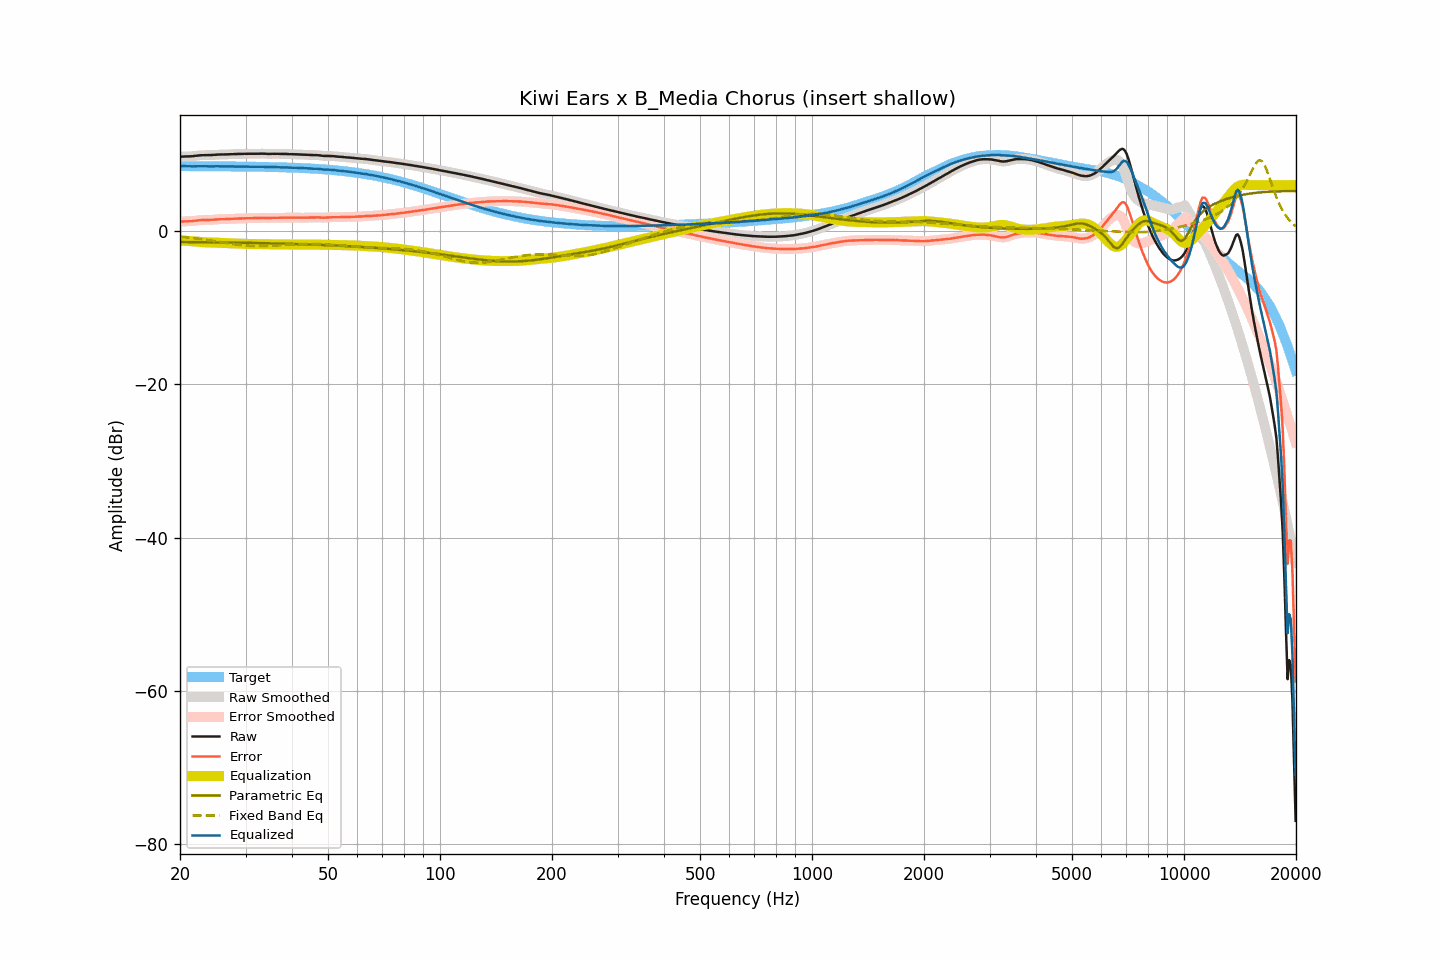

The table this chart was drawn from, first rows:
frequency, raw, smoothed, error, error_smoothed, equalization, parametric_eq, fixed_band_eq, equalized_raw, equalized_smoothed, target
20.00, 9.70, 9.70, 1.23, 1.23, -1.24, -1.42, -0.72, 8.46, 8.46, 8.47
20.20, 9.72, 9.72, 1.25, 1.25, -1.24, -1.42, -0.74, 8.48, 8.47, 8.47
20.40, 9.73, 9.73, 1.26, 1.26, -1.25, -1.42, -0.76, 8.48, 8.48, 8.47
20.61, 9.74, 9.74, 1.27, 1.27, -1.26, -1.42, -0.78, 8.48, 8.48, 8.47
20.81, 9.74, 9.74, 1.27, 1.27, -1.27, -1.43, -0.80, 8.47, 8.47, 8.47
21.02, 9.75, 9.75, 1.28, 1.28, -1.28, -1.43, -0.83, 8.47, 8.47, 8.47
21.23, 9.75, 9.75, 1.28, 1.28, -1.29, -1.43, -0.85, 8.46, 8.46, 8.47
21.44, 9.76, 9.76, 1.29, 1.30, -1.31, -1.43, -0.87, 8.45, 8.46, 8.47
21.66, 9.78, 9.78, 1.31, 1.32, -1.33, -1.43, -0.90, 8.45, 8.46, 8.47
21.87, 9.81, 9.81, 1.35, 1.34, -1.35, -1.44, -0.93, 8.46, 8.46, 8.47
22.09, 9.83, 9.83, 1.37, 1.37, -1.37, -1.44, -0.95, 8.46, 8.47, 8.46
22.31, 9.86, 9.86, 1.40, 1.40, -1.39, -1.44, -0.98, 8.47, 8.47, 8.46
22.54, 9.88, 9.88, 1.42, 1.42, -1.41, -1.44, -1.01, 8.47, 8.47, 8.46
22.76, 9.90, 9.90, 1.44, 1.44, -1.43, -1.44, -1.04, 8.48, 8.47, 8.46
22.99, 9.91, 9.91, 1.45, 1.45, -1.44, -1.45, -1.07, 8.47, 8.47, 8.46
23.22, 9.91, 9.91, 1.45, 1.45, -1.45, -1.45, -1.10, 8.46, 8.47, 8.46
23.45, 9.91, 9.91, 1.45, 1.45, -1.45, -1.45, -1.13, 8.46, 8.46, 8.46
23.69, 9.91, 9.91, 1.45, 1.45, -1.46, -1.45, -1.16, 8.45, 8.45, 8.46
23.92, 9.91, 9.91, 1.45, 1.46, -1.47, -1.46, -1.19, 8.44, 8.45, 8.46
24.16, 9.92, 9.92, 1.47, 1.47, -1.47, -1.46, -1.23, 8.45, 8.45, 8.46
24.40, 9.93, 9.93, 1.48, 1.48, -1.48, -1.46, -1.26, 8.45, 8.45, 8.45
24.65, 9.95, 9.95, 1.50, 1.50, -1.50, -1.46, -1.29, 8.45, 8.45, 8.45
24.89, 9.96, 9.96, 1.51, 1.51, -1.51, -1.47, -1.33, 8.45, 8.45, 8.45
25.14, 9.98, 9.98, 1.53, 1.53, -1.52, -1.47, -1.36, 8.46, 8.46, 8.45
25.39, 9.99, 9.99, 1.54, 1.54, -1.53, -1.47, -1.40, 8.46, 8.46, 8.45
25.65, 10.00, 10.00, 1.55, 1.55, -1.54, -1.47, -1.43, 8.46, 8.45, 8.45
25.91, 10.00, 10.00, 1.55, 1.55, -1.55, -1.48, -1.47, 8.45, 8.45, 8.45
26.16, 10.00, 10.00, 1.56, 1.56, -1.56, -1.48, -1.50, 8.44, 8.44, 8.44
26.43, 10.00, 10.00, 1.56, 1.56, -1.57, -1.48, -1.54, 8.43, 8.44, 8.44
26.69, 10.01, 10.01, 1.57, 1.57, -1.57, -1.49, -1.57, 8.44, 8.44, 8.44
26.96, 10.02, 10.02, 1.58, 1.58, -1.58, -1.49, -1.60, 8.44, 8.44, 8.44
27.23, 10.03, 10.03, 1.59, 1.59, -1.59, -1.49, -1.64, 8.44, 8.44, 8.44
27.50, 10.04, 10.04, 1.60, 1.60, -1.60, -1.49, -1.67, 8.44, 8.44, 8.44
27.77, 10.04, 10.05, 1.61, 1.61, -1.61, -1.50, -1.70, 8.43, 8.44, 8.43
28.05, 10.05, 10.05, 1.62, 1.62, -1.62, -1.50, -1.73, 8.43, 8.43, 8.43
28.33, 10.06, 10.06, 1.63, 1.63, -1.63, -1.50, -1.76, 8.43, 8.43, 8.43
28.62, 10.06, 10.06, 1.63, 1.64, -1.64, -1.51, -1.79, 8.42, 8.43, 8.43
28.90, 10.07, 10.07, 1.65, 1.64, -1.65, -1.51, -1.81, 8.43, 8.42, 8.43
29.19, 10.07, 10.07, 1.65, 1.65, -1.65, -1.51, -1.84, 8.42, 8.42, 8.42
29.48, 10.08, 10.08, 1.66, 1.66, -1.66, -1.52, -1.86, 8.42, 8.42, 8.42
29.78, 10.09, 10.09, 1.67, 1.67, -1.67, -1.52, -1.88, 8.42, 8.42, 8.42
30.08, 10.09, 10.09, 1.68, 1.68, -1.67, -1.53, -1.90, 8.42, 8.42, 8.42
30.38, 10.09, 10.09, 1.68, 1.68, -1.67, -1.53, -1.91, 8.42, 8.42, 8.41
30.68, 10.09, 10.09, 1.68, 1.68, -1.68, -1.53, -1.93, 8.41, 8.41, 8.41
30.99, 10.09, 10.09, 1.68, 1.68, -1.68, -1.54, -1.94, 8.41, 8.41, 8.41
31.30, 10.08, 10.08, 1.68, 1.68, -1.68, -1.54, -1.95, 8.40, 8.40, 8.40
31.61, 10.08, 10.08, 1.68, 1.68, -1.69, -1.55, -1.96, 8.39, 8.39, 8.40
31.93, 10.08, 10.08, 1.68, 1.69, -1.70, -1.55, -1.96, 8.38, 8.39, 8.40
32.24, 10.09, 10.09, 1.70, 1.70, -1.70, -1.55, -1.96, 8.39, 8.39, 8.39
32.57, 10.10, 10.10, 1.71, 1.71, -1.71, -1.56, -1.96, 8.39, 8.39, 8.39
32.89, 10.11, 10.11, 1.72, 1.72, -1.71, -1.56, -1.96, 8.40, 8.40, 8.39
33.22, 10.11, 10.11, 1.73, 1.73, -1.72, -1.57, -1.96, 8.40, 8.40, 8.38
33.55, 10.11, 10.11, 1.73, 1.73, -1.72, -1.57, -1.95, 8.39, 8.39, 8.38
33.89, 10.10, 10.10, 1.73, 1.72, -1.72, -1.58, -1.94, 8.38, 8.38, 8.38
34.23, 10.08, 10.08, 1.71, 1.71, -1.72, -1.58, -1.94, 8.36, 8.36, 8.37
34.57, 10.07, 10.07, 1.70, 1.71, -1.72, -1.59, -1.93, 8.35, 8.35, 8.37
34.92, 10.07, 10.07, 1.71, 1.71, -1.72, -1.59, -1.91, 8.35, 8.35, 8.36
35.27, 10.08, 10.08, 1.72, 1.72, -1.73, -1.60, -1.90, 8.36, 8.35, 8.36
35.62, 10.09, 10.09, 1.74, 1.74, -1.73, -1.60, -1.89, 8.36, 8.36, 8.35
35.97, 10.09, 10.09, 1.74, 1.74, -1.73, -1.61, -1.87, 8.36, 8.36, 8.35
... 635 more rows
